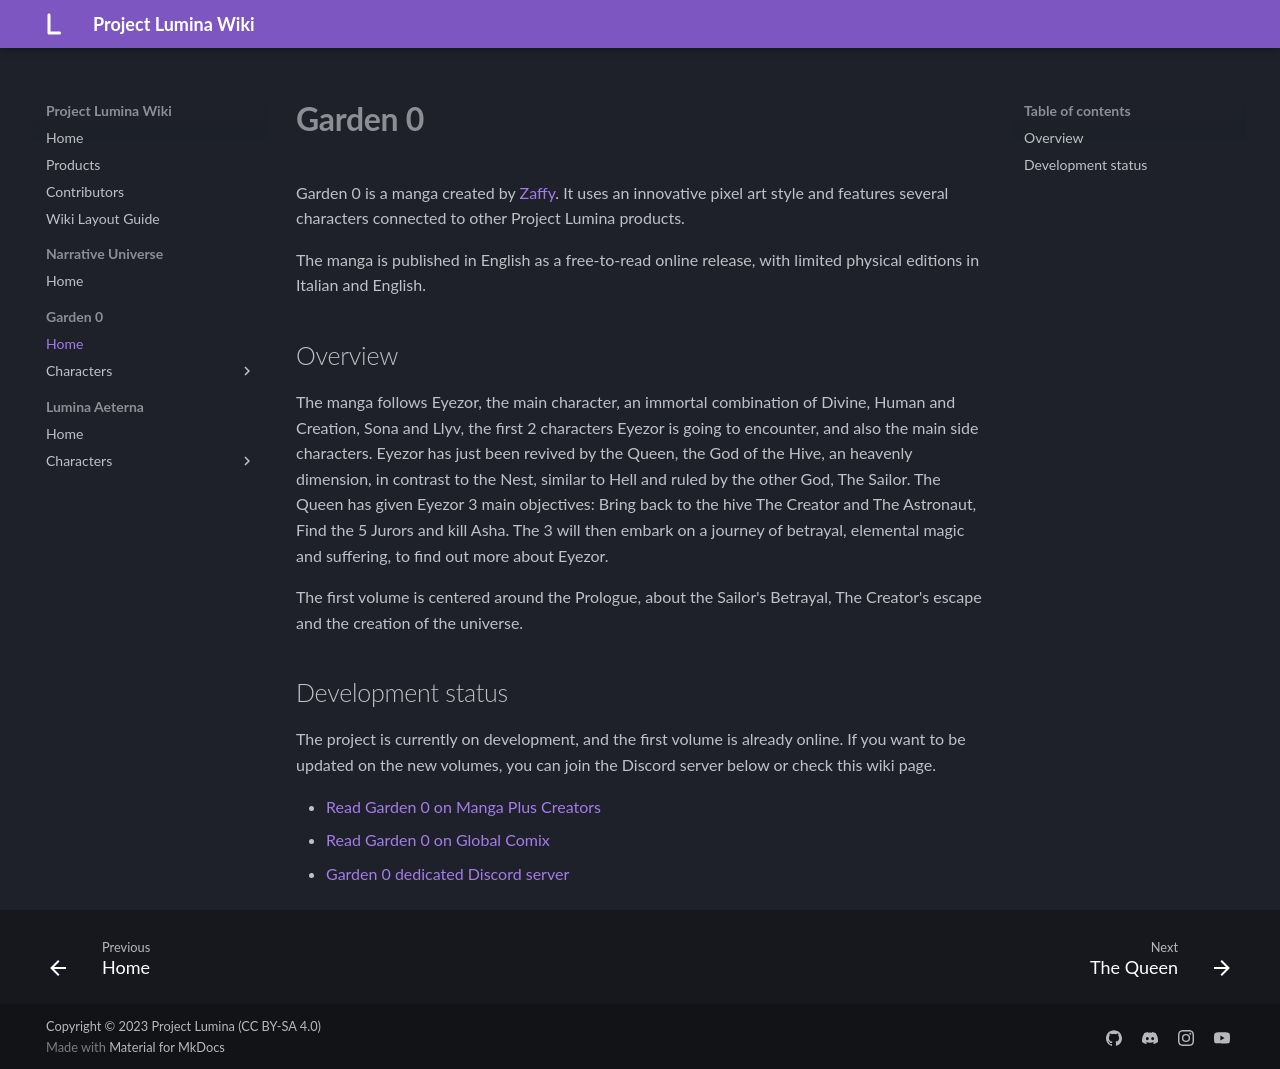

repository: MelancholyMoon/Project-Lumina-Wiki · page: Garden 0/Garden 0/index.html · generator: mkdocs

# **Garden 0**

Garden 0 is a manga created by [Zaffy](contributors.md). It uses an innovative pixel art style and features several characters connected to other Project Lumina products.

The manga is published in English as a free-to-read online release, with limited physical editions in Italian and English.

## Overview

The manga follows Eyezor, the main character, an immortal combination of Divine, Human and Creation, Sona and Llyv, the first 2 characters Eyezor is going to encounter, and also the main side characters. Eyezor has just been revived by the Queen, the God of the Hive, an heavenly dimension, in contrast to the Nest, similar to Hell and ruled by the other God, The Sailor. The Queen has given Eyezor 3 main objectives: Bring back to the hive The Creator and The Astronaut, Find the 5 Jurors and kill Asha. The 3 will then embark on a journey of betrayal, elemental magic and suffering, to find out more about Eyezor.

The first volume is centered around the Prologue, about the Sailor's Betrayal, The Creator's escape and the creation of the universe.


## Development status

The project is currently on development, and the first volume is already online. If you want to be updated on the new volumes, you can join the Discord server below or check this wiki page.

- [Read Garden 0 on Manga Plus Creators](https://mangaplus-creators.jp/episodes/5d2607180550440027168580)
- [Read Garden 0 on Global Comix](https://globalcomix.com/c/garden-0)
- [Garden 0 dedicated Discord server](https://discord.gg/tgg7t82D95)
